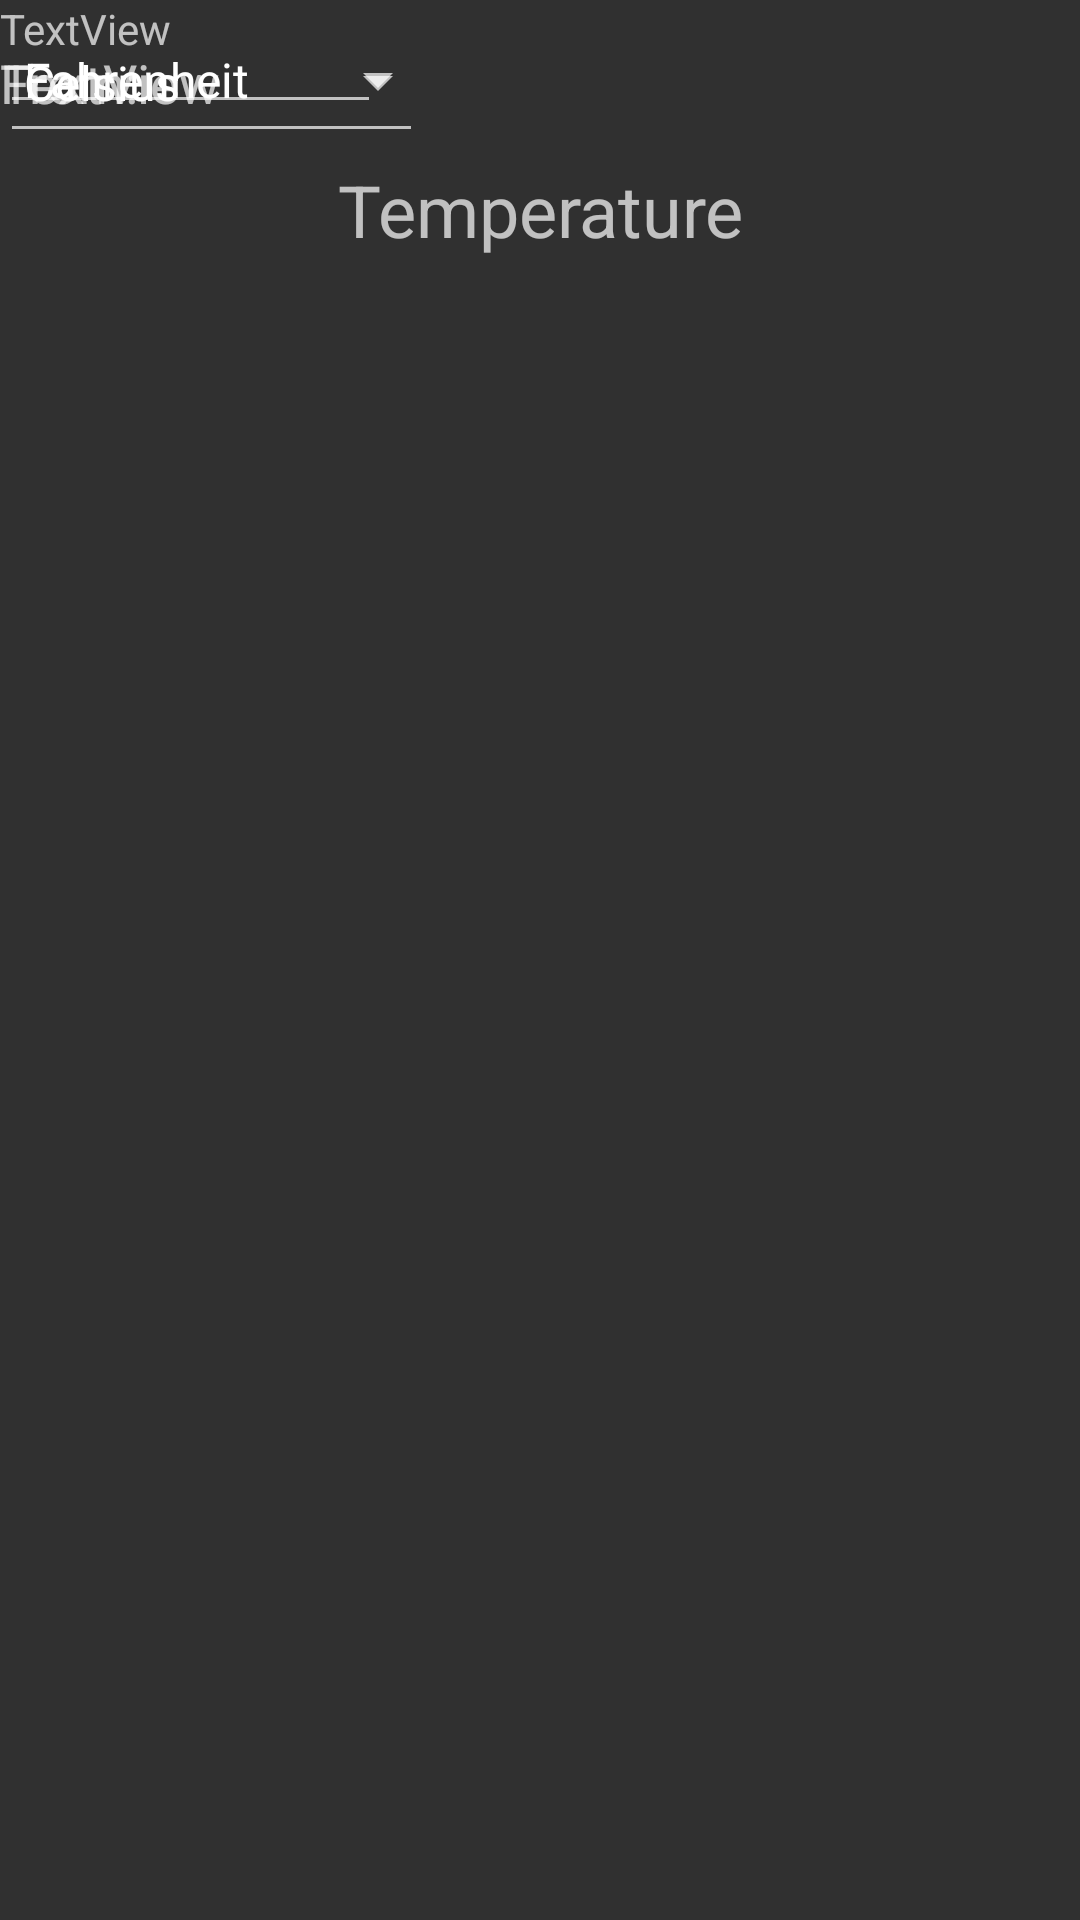

Layout XML and referenced resources for this Android screen:
<!-- AndroidManifest.xml: application theme AppTheme -->
<!-- res/layout/activity_temp_conversion.xml -->
<?xml version="1.0" encoding="utf-8"?>
<android.support.constraint.ConstraintLayout xmlns:android="http://schemas.android.com/apk/res/android"
    xmlns:app="http://schemas.android.com/apk/res-auto"
    xmlns:tools="http://schemas.android.com/tools"
    android:layout_width="match_parent"
    android:layout_height="match_parent"
    tools:context=".TempConversion">

    <TextView
        android:id="@+id/textView"
        android:layout_width="360dp"
        android:layout_height="124dp"
        android:layout_marginStart="8dp"
        android:layout_marginTop="8dp"
        android:layout_marginEnd="8dp"
        android:gravity="center"
        android:text="@string/temp"
        android:textSize="24sp"
        app:layout_constraintEnd_toEndOf="parent"
        app:layout_constraintStart_toStartOf="parent"
        app:layout_constraintTop_toTopOf="parent" />

    <Spinner
        android:id="@+id/spinner"
        android:layout_width="150dp"
        android:layout_height="53dp"
        android:entries="@array/standardTempArray"
        android:spinnerMode="dropdown"
        tools:layout_editor_absoluteX="26dp"
        tools:layout_editor_absoluteY="292dp" />

    <Spinner
        android:id="@+id/spinner2"
        android:layout_width="150dp"
        android:layout_height="55dp"
        android:entries="@array/metricTempArray"
        android:spinnerMode="dropdown"
        tools:layout_editor_absoluteX="245dp"
        tools:layout_editor_absoluteY="290dp" />

    <TextView
        android:id="@+id/textView5"
        android:layout_width="150dp"
        android:layout_height="55dp"
        android:gravity="left|center_vertical"
        android:text="TextView"
        android:textSize="18sp"
        tools:layout_editor_absoluteX="236dp"
        tools:layout_editor_absoluteY="155dp"
        tools:text="@string/toLabel" />

    <TextView
        android:id="@+id/textView6"
        android:layout_width="150dp"
        android:layout_height="55dp"
        android:gravity="left|center_vertical"
        android:text="@string/fromLabel"
        android:textSize="18sp"
        tools:layout_editor_absoluteX="26dp"
        tools:layout_editor_absoluteY="158dp" />

    <EditText
        android:id="@+id/editText2"
        android:layout_width="127dp"
        android:layout_height="wrap_content"
        android:ems="10"
        android:inputType="number"
        tools:layout_editor_absoluteX="26dp"
        tools:layout_editor_absoluteY="232dp" />

    <EditText
        android:id="@+id/editText3"
        android:layout_width="141dp"
        android:layout_height="51dp"
        android:ems="10"
        android:inputType="number"
        tools:layout_editor_absoluteX="236dp"
        tools:layout_editor_absoluteY="232dp" />

    <TextView
        android:id="@+id/textView7"
        android:layout_width="186dp"
        android:layout_height="109dp"
        android:text="TextView"
        tools:layout_editor_absoluteX="112dp"
        tools:layout_editor_absoluteY="407dp" />

</android.support.constraint.ConstraintLayout>
<!-- resources referenced by this layout -->
<resources>
  <string-array name="metricTempArray">
          <item>Celsius</item>
      </string-array>
  <string-array name="standardTempArray">
          <item>Fahrenheit</item>
          <item>Kelvin</item>
      </string-array>
  <string name="fromLabel">From: </string>
  <string name="temp">Temperature</string>
  <string name="toLabel">To: </string>
  <style name="AppTheme" parent="Theme.AppCompat.NoActionBar">
          
          <item name="colorPrimary">@color/colorPrimary</item>
          <item name="colorPrimaryDark">@color/colorPrimaryDark</item>
          <item name="colorAccent">@color/colorAccent</item>
      </style>
  @android:style/Theme.Black.NoTitleBar
  <color name="colorPrimary">#424C61</color>
  <color name="colorPrimaryDark">#3B4457</color>
  <color name="colorAccent">#EEB138</color>
</resources>
